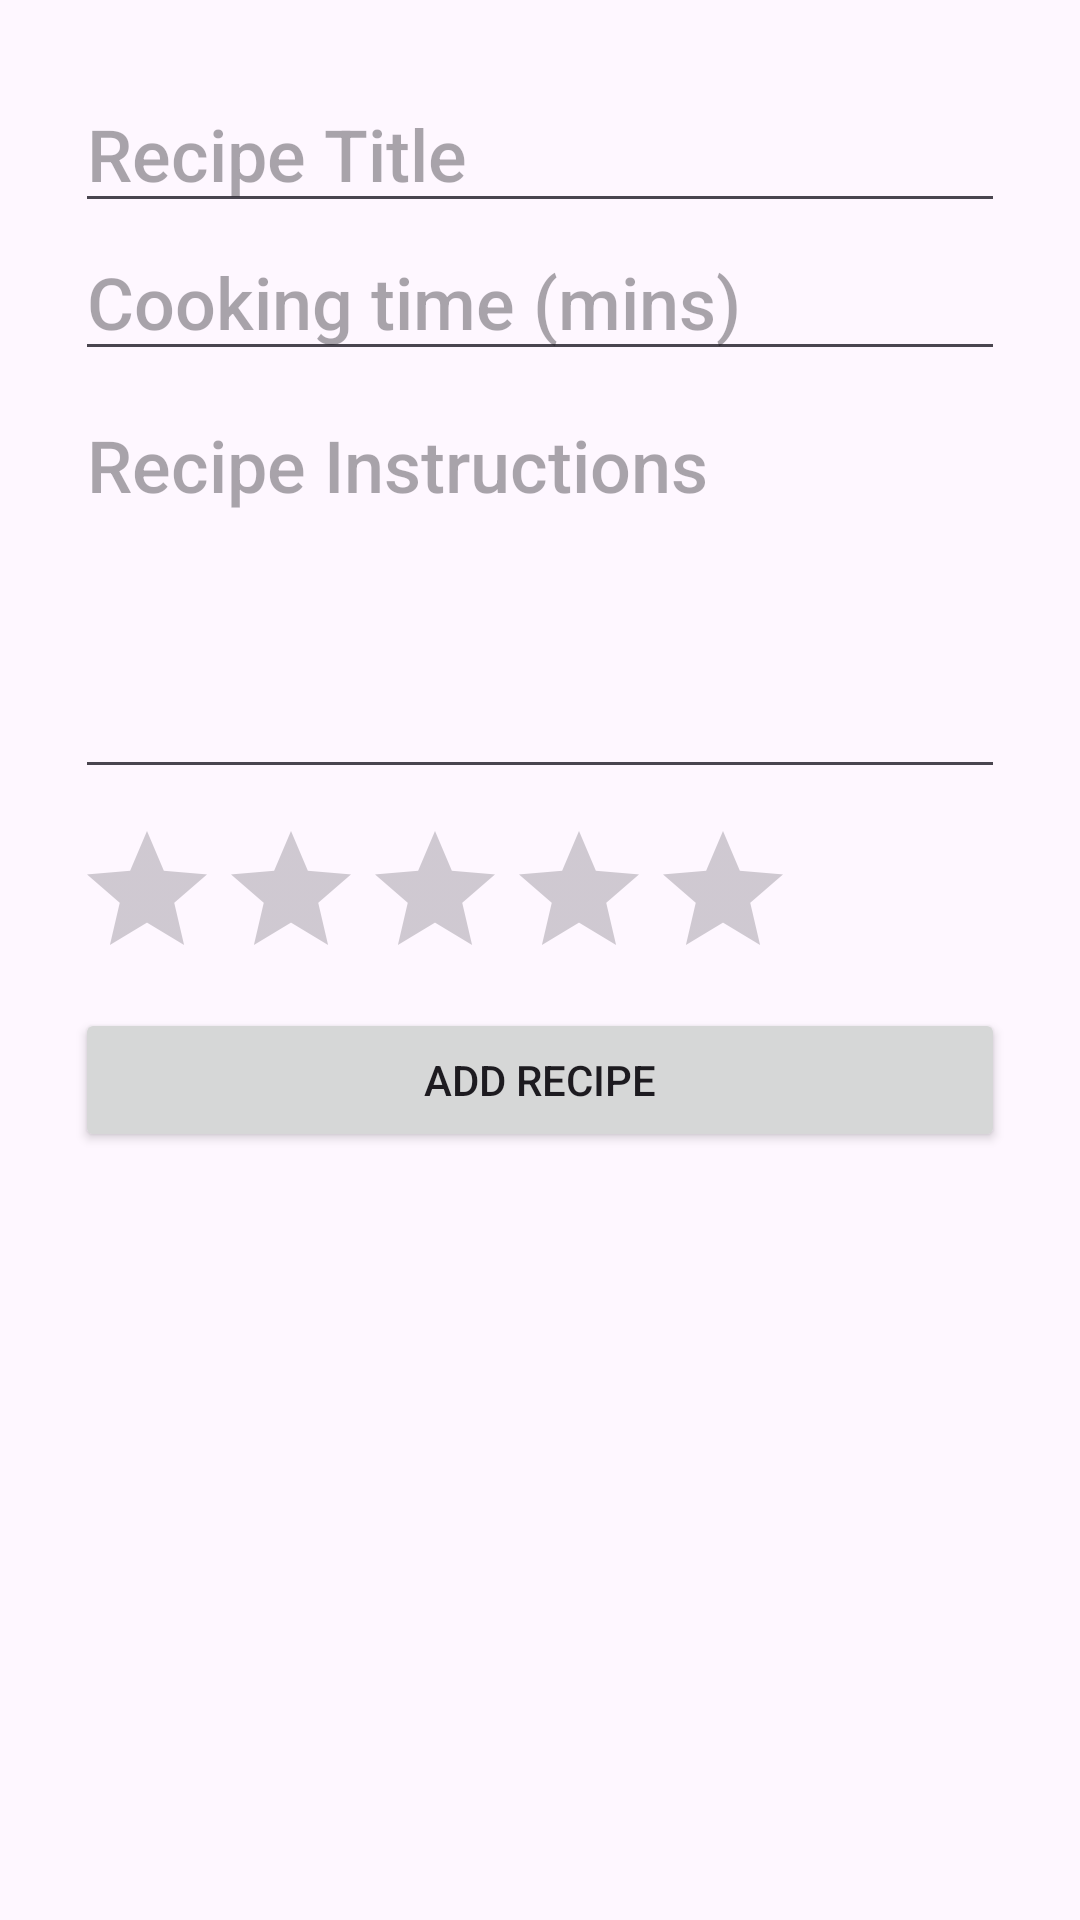

Reconstruct the res/layout file that produces this screen, plus the resources it refers to.
<!-- AndroidManifest.xml: application theme Theme.FoodiePal -->
<!-- res/layout/fragment_add_recipe.xml -->
<?xml version="1.0" encoding="utf-8"?>
<LinearLayout xmlns:android="http://schemas.android.com/apk/res/android"
    xmlns:app="http://schemas.android.com/apk/res-auto"
    xmlns:tools="http://schemas.android.com/tools"
    android:layout_width="match_parent"
    android:layout_height="match_parent"
    android:orientation="vertical"
    android:padding="25dp"
    tools:context=".fragment.AddRecipeFragment">

    

    <EditText
        android:id="@+id/recipeTitleInput"
        android:layout_width="match_parent"
        android:layout_height="wrap_content"
        android:ems="10"
        android:hint="Recipe Title"
        android:inputType="text"
        android:textSize="24sp" />

    <EditText
        android:id="@+id/cookingTimeInput"
        android:layout_width="match_parent"
        android:layout_height="wrap_content"
        android:ems="10"
        android:hint="Cooking time (mins)"
        android:inputType="number"
        android:textSize="24sp" />

    <EditText
        android:id="@+id/recipeDescInput"
        android:layout_width="match_parent"
        android:layout_height="wrap_content"
        android:layout_marginTop="5dp"
        android:ems="10"
        android:gravity="start|top"
        android:hint="Recipe Instructions"
        android:inputType="textMultiLine"
        android:minLines="4"
        android:textSize="24sp" />

    <RatingBar
        android:id="@+id/recipeRatingInput"
        android:layout_width="wrap_content"
        android:layout_height="wrap_content"
        android:layout_marginTop="10dp"
        android:max="5"
        android:minHeight="30dip"
        android:numStars="5" />

    <Button
        android:id="@+id/addRecipeButton"
        android:layout_width="match_parent"
        android:layout_height="wrap_content"
        android:layout_marginTop="15dp"
        android:text="Add Recipe" />

</LinearLayout>
<!-- resources referenced by this layout -->
<resources>
  <style name="Theme.FoodiePal" parent="Base.Theme.FoodiePal" />
  <style name="Base.Theme.FoodiePal" parent="Theme.Material3.Light.NoActionBar">
          
          
          <item name="android:fontFamily">sans-serif-medium</item>
          <item name="colorPrimary">#000000</item>
  
  
      </style>
</resources>
